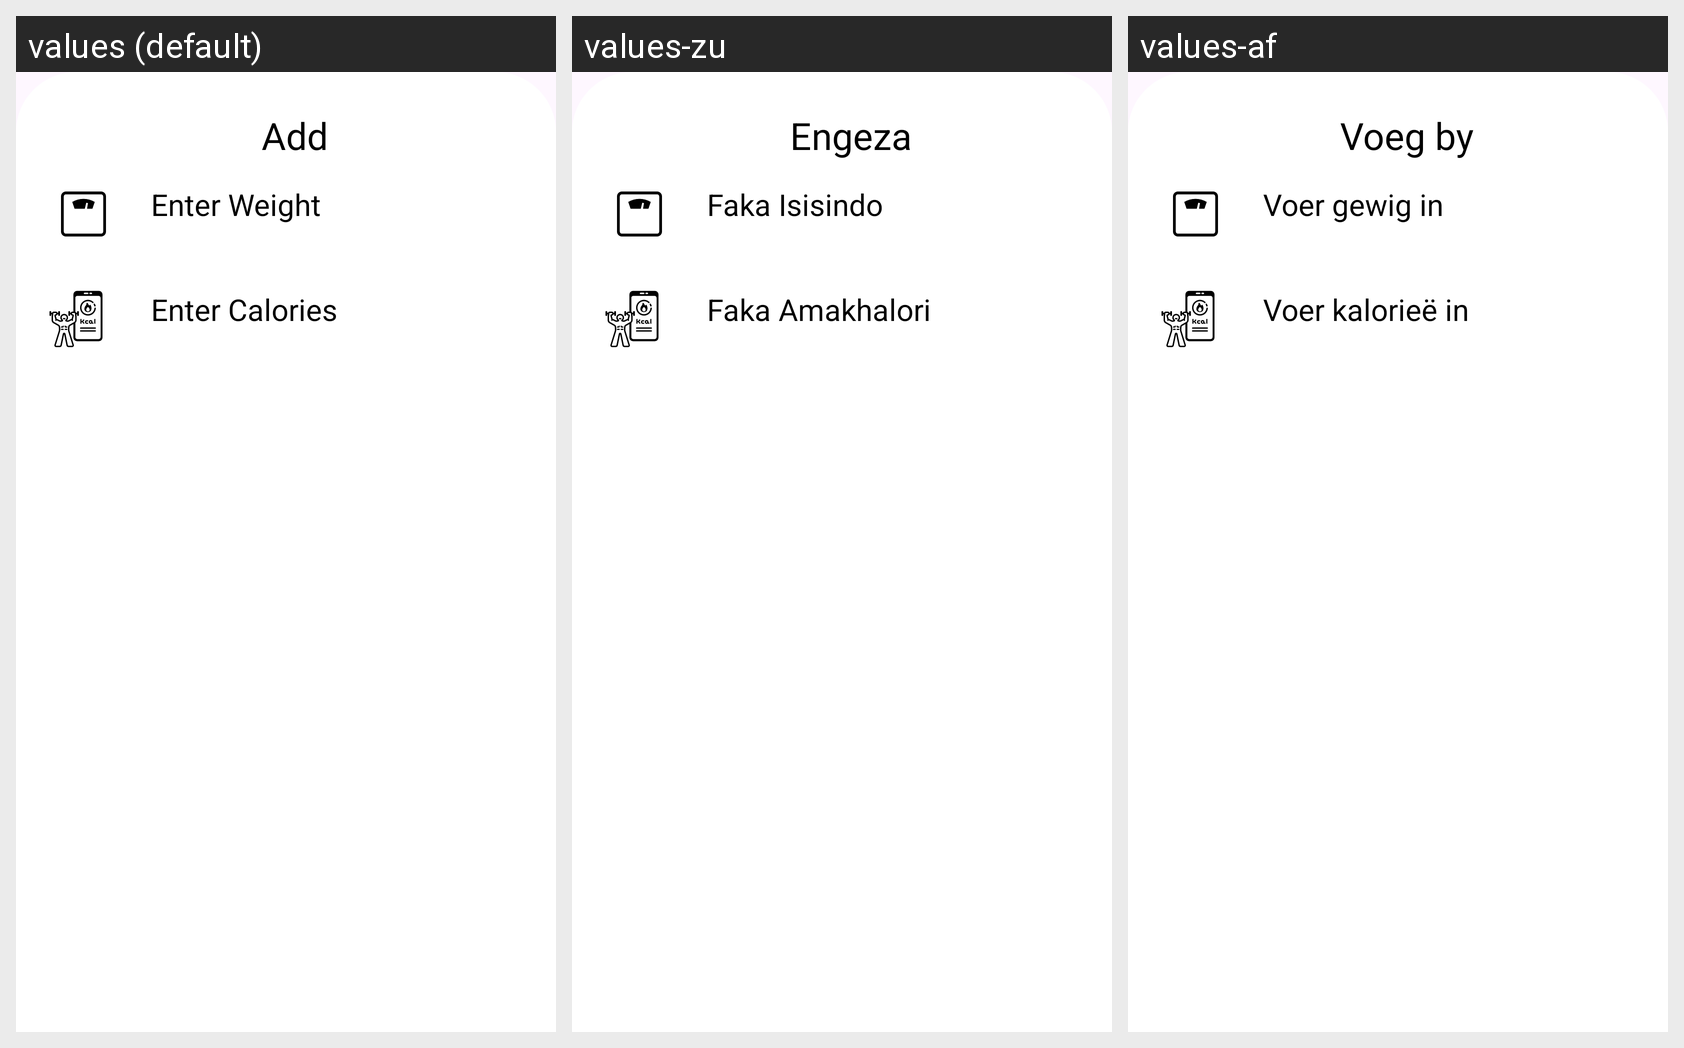

This grid shows one Android layout under several languages. Give, for every string resource on the screen, its name, the default text and each shown locale's text.
Android screen res/layout/bottomsheetlayout.xml rendered under 3 locales, left to right: values (default), values-zu, values-af. Device: Nexus 5 (rendered at 1080×1920; each locale shown at half size, 540×960, under a caption strip naming it); theme Theme.INSHAPE.
Strings drawn on this screen, with the default value and each locale's value (text and hints the layout hard-codes, and strings that could not be matched under every locale, appear in the picture but are not listed):

add
  values: Add
  values-zu: Engeza
  values-af: Voeg by

enter_weight
  values: Enter Weight
  values-zu: Faka Isisindo
  values-af: Voer gewig in

enter_calories
  values: Enter Calories
  values-zu: Faka Amakhalori
  values-af: Voer kalorieë in
